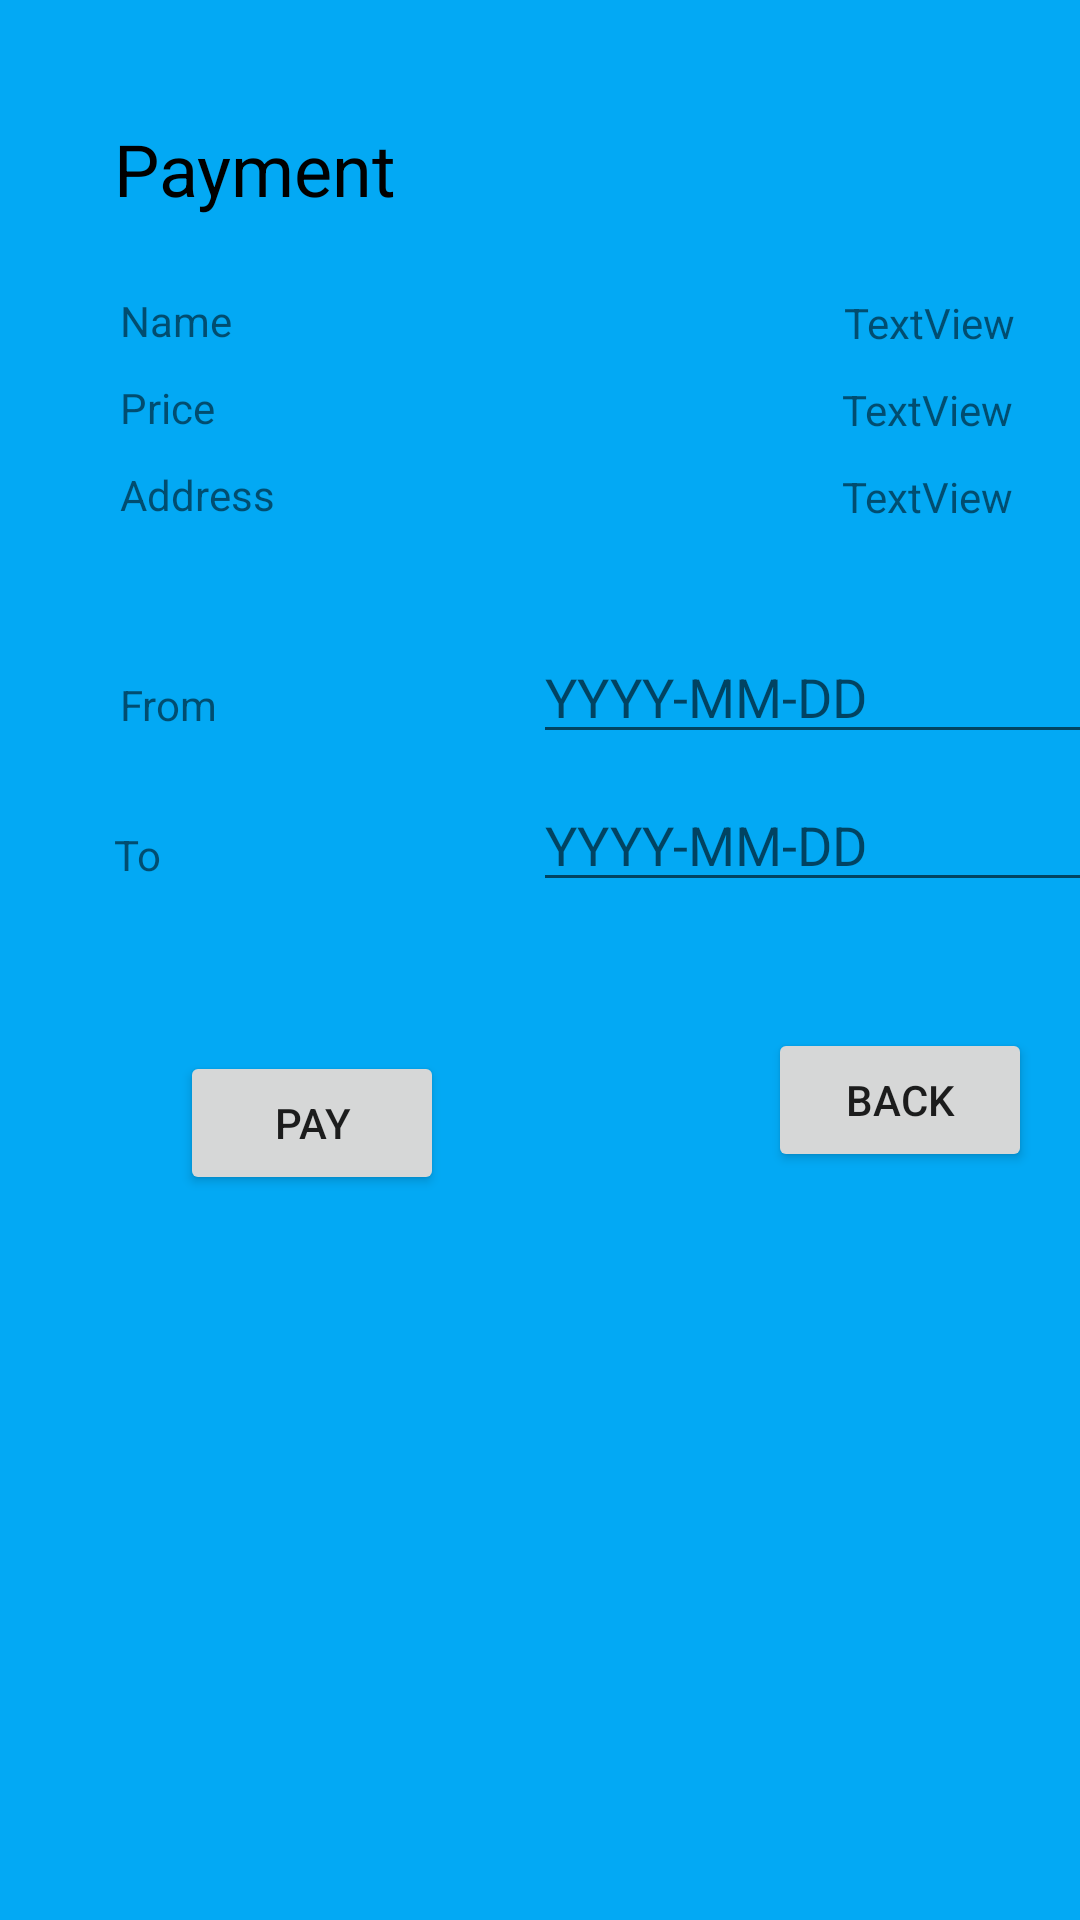

The Android layout XML behind this screen, and the referenced resources:
<!-- AndroidManifest.xml: application theme Theme.Jsleepandroid -->
<!-- res/layout/activity_payment.xml -->
<?xml version="1.0" encoding="utf-8"?>
<androidx.constraintlayout.widget.ConstraintLayout xmlns:android="http://schemas.android.com/apk/res/android"
    xmlns:app="http://schemas.android.com/apk/res-auto"
    xmlns:tools="http://schemas.android.com/tools"
    android:id="@+id/payment"
    android:layout_width="match_parent"
    android:layout_height="match_parent"
    android:background="#03A9F4"
    tools:context=".PaymentActivity">

    <TextView
        android:id="@+id/textView4"
        android:layout_width="wrap_content"
        android:layout_height="wrap_content"
        android:layout_marginStart="38dp"
        android:layout_marginTop="40dp"
        android:text="Payment"
        android:textColor="#000000"
        android:textSize="24sp"
        app:layout_constraintStart_toStartOf="parent"
        app:layout_constraintTop_toTopOf="parent" />

    <TextView
        android:id="@+id/textView7"
        android:layout_width="wrap_content"
        android:layout_height="wrap_content"
        android:layout_marginStart="40dp"
        android:layout_marginTop="25dp"
        android:text="Name"
        app:layout_constraintStart_toStartOf="parent"
        app:layout_constraintTop_toBottomOf="@+id/textView4" />

    <TextView
        android:id="@+id/textView8"
        android:layout_width="wrap_content"
        android:layout_height="wrap_content"
        android:layout_marginStart="40dp"
        android:layout_marginTop="10dp"
        android:text="Price"
        app:layout_constraintStart_toStartOf="parent"
        app:layout_constraintTop_toBottomOf="@+id/textView7" />

    <TextView
        android:id="@+id/textView9"
        android:layout_width="wrap_content"
        android:layout_height="wrap_content"
        android:layout_marginStart="40dp"
        android:layout_marginTop="10dp"
        android:text="Address"
        app:layout_constraintStart_toStartOf="parent"
        app:layout_constraintTop_toBottomOf="@+id/textView8" />

    <TextView
        android:id="@+id/namePayment"
        android:layout_width="wrap_content"
        android:layout_height="wrap_content"
        android:layout_marginStart="204dp"
        android:layout_marginTop="98dp"
        android:text="TextView"
        app:layout_constraintStart_toEndOf="@+id/textView7"
        app:layout_constraintTop_toTopOf="parent" />

    <TextView
        android:id="@+id/pricePayment"
        android:layout_width="wrap_content"
        android:layout_height="wrap_content"
        android:layout_marginStart="209dp"
        android:layout_marginTop="10dp"
        android:text="TextView"
        app:layout_constraintStart_toEndOf="@+id/textView8"
        app:layout_constraintTop_toBottomOf="@+id/namePayment" />

    <TextView
        android:id="@+id/addressPayment"
        android:layout_width="wrap_content"
        android:layout_height="wrap_content"
        android:layout_marginStart="189dp"
        android:layout_marginTop="10dp"
        android:text="TextView"
        app:layout_constraintStart_toEndOf="@+id/textView9"
        app:layout_constraintTop_toBottomOf="@+id/pricePayment" />

    <TextView
        android:id="@+id/textView21"
        android:layout_width="wrap_content"
        android:layout_height="wrap_content"
        android:layout_marginStart="40dp"
        android:layout_marginTop="51dp"
        android:text="From"
        app:layout_constraintStart_toStartOf="parent"
        app:layout_constraintTop_toBottomOf="@+id/textView9" />

    <TextView
        android:id="@+id/textView22"
        android:layout_width="wrap_content"
        android:layout_height="wrap_content"
        android:layout_marginStart="38dp"
        android:layout_marginTop="31dp"
        android:text="To"
        app:layout_constraintStart_toStartOf="parent"
        app:layout_constraintTop_toBottomOf="@+id/textView21" />

    <EditText
        android:id="@+id/from"
        android:layout_width="wrap_content"
        android:layout_height="wrap_content"
        android:layout_marginStart="105dp"
        android:layout_marginTop="35dp"
        android:ems="10"
        android:hint="YYYY-MM-DD"
        android:inputType="date"
        app:layout_constraintStart_toEndOf="@+id/textView21"
        app:layout_constraintTop_toBottomOf="@+id/addressPayment" />

    <EditText
        android:id="@+id/to"
        android:layout_width="wrap_content"
        android:layout_height="wrap_content"
        android:layout_marginStart="124dp"
        android:layout_marginTop="8dp"
        android:ems="10"
        android:hint="YYYY-MM-DD"
        android:inputType="date"
        app:layout_constraintStart_toEndOf="@+id/textView22"
        app:layout_constraintTop_toBottomOf="@+id/from" />

    <Button
        android:id="@+id/backbuttonPayment"
        android:layout_width="wrap_content"
        android:layout_height="wrap_content"
        android:layout_marginStart="108dp"
        android:layout_marginTop="42dp"
        android:text="BACK"
        app:layout_constraintStart_toEndOf="@+id/payButtonPayment"
        app:layout_constraintTop_toBottomOf="@+id/to" />

    <Button
        android:id="@+id/payButtonPayment"
        android:layout_width="wrap_content"
        android:layout_height="wrap_content"
        android:layout_marginStart="60dp"
        android:layout_marginTop="106dp"
        android:text="PAY"
        app:layout_constraintStart_toStartOf="parent"
        app:layout_constraintTop_toBottomOf="@+id/textView21" />

</androidx.constraintlayout.widget.ConstraintLayout>
<!-- resources referenced by this layout -->
<resources>
  <style name="Theme.Jsleepandroid" parent="Theme.MaterialComponents.DayNight.DarkActionBar">
          
          <item name="colorPrimary">#FF5722</item>
          <item name="colorPrimaryVariant">@color/purple_700</item>
          <item name="colorOnPrimary">@color/white</item>
          
          <item name="colorSecondary">@color/teal_200</item>
          <item name="colorSecondaryVariant">@color/teal_700</item>
          <item name="colorOnSecondary">@color/black</item>
          
          <item name="android:statusBarColor">?attr/colorPrimaryVariant</item>
          
      </style>
  <!-- not gathered from this repository: default colours our renderer supplied (Android Studio template values) -->
  <color name="purple_700">#FF3700B3</color>
  <color name="teal_200">#FF03DAC5</color>
  <color name="teal_700">#FF018786</color>
  <color name="black">#FF000000</color>
  <color name="white">#FFFFFFFF</color>
</resources>
